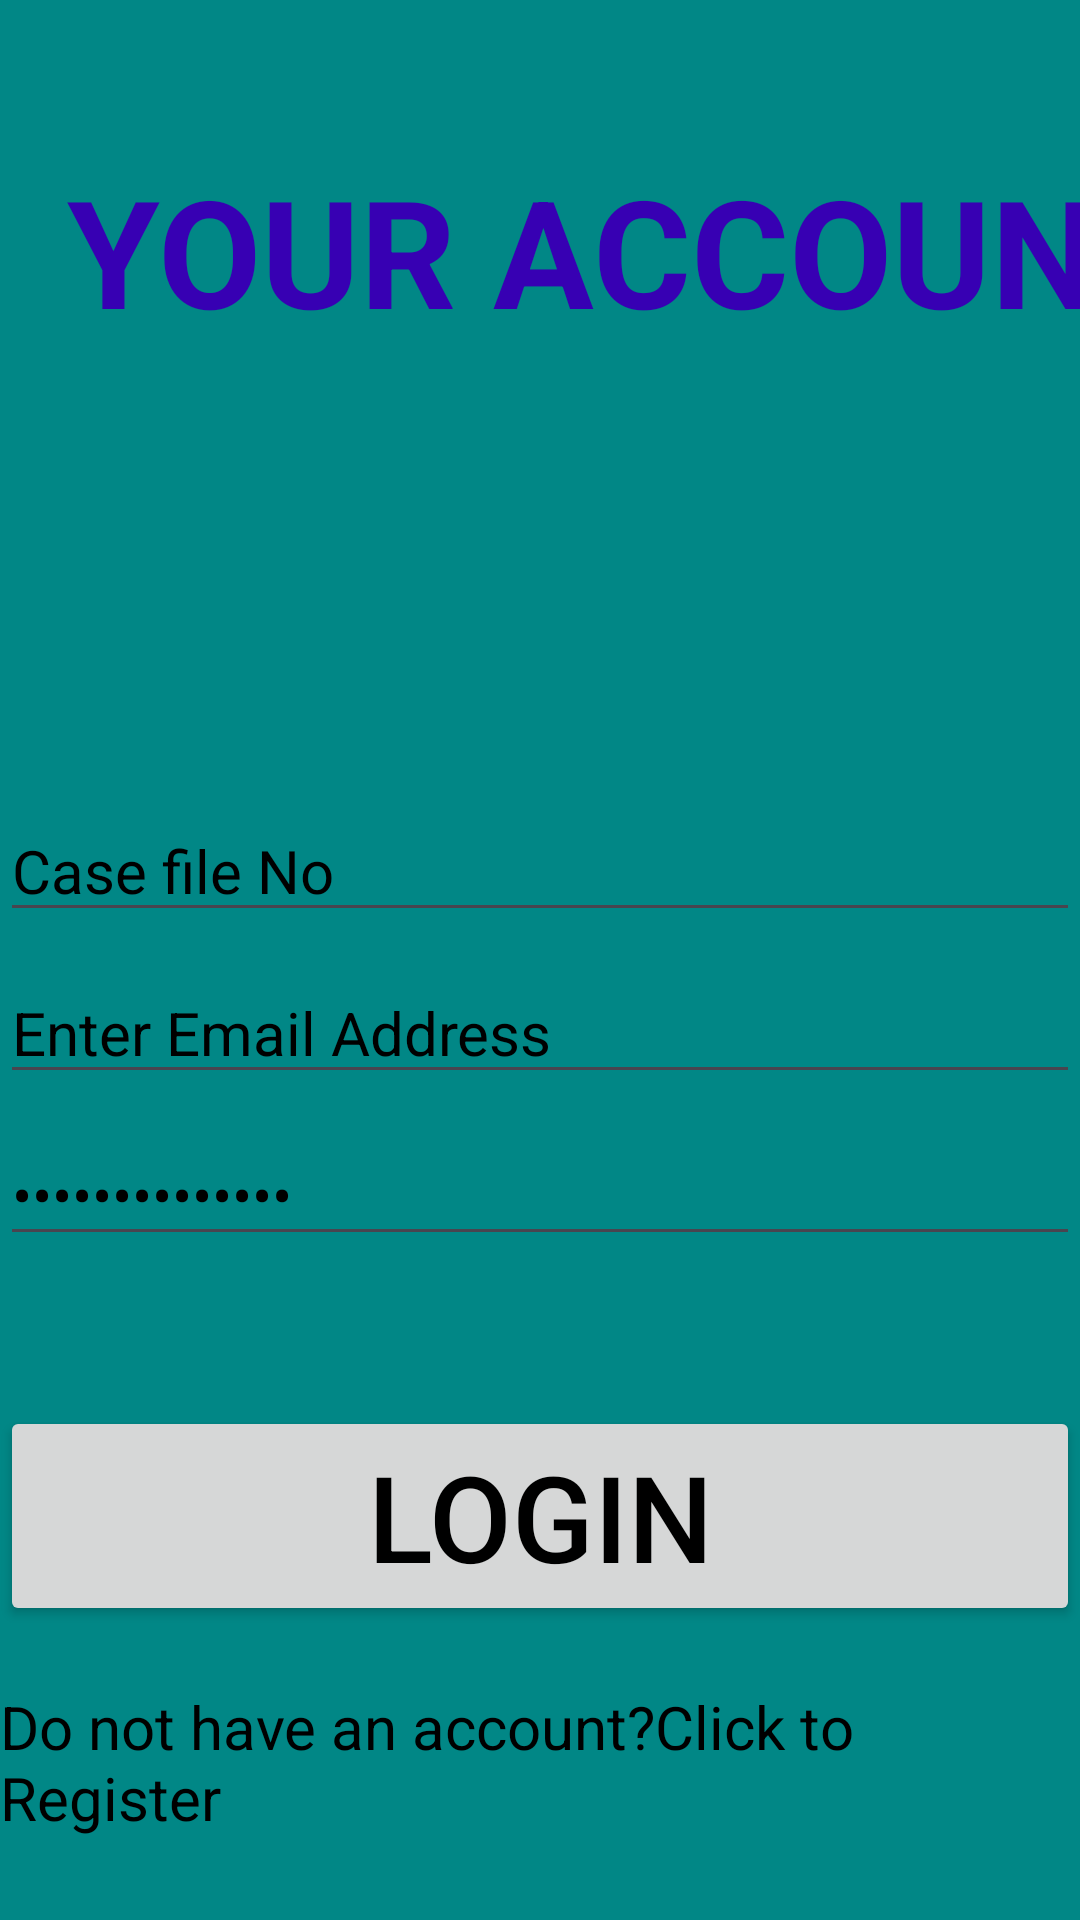

Reconstruct the res/layout file that produces this screen, plus the resources it refers to.
<!-- AndroidManifest.xml: application theme Theme.LizAppProject -->
<!-- res/layout/activity_login.xml -->
<?xml version="1.0" encoding="utf-8"?>
<LinearLayout xmlns:android="http://schemas.android.com/apk/res/android"
    xmlns:app="http://schemas.android.com/apk/res-auto"
    xmlns:tools="http://schemas.android.com/tools"
    android:id="@+id/Edt_login"
    android:layout_width="match_parent"
    android:layout_height="match_parent"
    android:orientation="vertical"
    android:background="@color/design_default_color_secondary_variant"
    tools:context=".LoginActivity">


    <TextView
        android:id="@+id/Edt_Login"
        android:layout_width="418dp"
        android:layout_height="wrap_content"
        android:layout_marginEnd="16dp"
        android:text="YOUR ACCOUNT"
        android:textColor="@color/design_default_color_primary_dark"
        android:textSize="50sp"
        android:gravity="center_horizontal"
        android:textStyle="bold"
        android:layout_marginTop="50sp"
        android:layout_marginBottom="150dp"
        app:layout_constraintBottom_toBottomOf="parent"
        app:layout_constraintEnd_toEndOf="parent"
        app:layout_constraintTop_toTopOf="parent"
        app:layout_constraintVertical_bias="0.128" />

    <EditText
        android:id="@+id/Edt_Attorney"
        android:layout_width="match_parent"
        android:layout_height="wrap_content"
        android:ems="10"
        android:inputType="text"
        android:text="Case file No"
        android:textSize="20sp"
        android:textColor="@color/black"
        android:layout_marginBottom="10dp"/>

    <EditText
        android:id="@+id/Edt_EmailAddress"
        android:layout_width="match_parent"
        android:layout_height="wrap_content"
        android:text="Enter Email Address"
        android:textColor="@color/black"
        android:textSize="20sp"
        android:layout_marginBottom="10dp"
        android:ems="10"
        android:inputType="textEmailAddress" />

    <EditText
        android:id="@+id/Edt_Password"
        android:layout_width="match_parent"
        android:layout_height="wrap_content"
        android:text="Enter Password"
        android:textSize="20sp"
        android:textColor="@color/black"
        android:layout_marginBottom="50dp"
        android:ems="10"
        android:inputType="textPassword" />

    <Button
        android:id="@+id/Btn_Login"
        android:layout_width="match_parent"
        android:layout_height="wrap_content"
        android:text="LOGIN"
        android:textSize="40sp"
        android:layout_marginBottom="20dp"
        android:textColor="@color/material_dynamic_neutral0"/>

    <TextView
        android:id="@+id/Edt_tvRedirecttologin"
        android:layout_width="match_parent"
        android:layout_height="wrap_content"
        android:text="Do not have an account?Click to Register"
        android:textSize="20sp"
        android:layout_marginBottom="20dp"
        android:textColor="@color/black"/>


</LinearLayout>
<!-- resources referenced by this layout -->
<resources>
  <style name="Theme.LizAppProject" parent="Base.Theme.LizAppProject" />
  <style name="Base.Theme.LizAppProject" parent="Theme.Material3.DayNight.NoActionBar">
          
          
      </style>
  <!-- not gathered from this repository: default colours our renderer supplied (Android Studio template values) -->
  <color name="black">#FF000000</color>
</resources>
